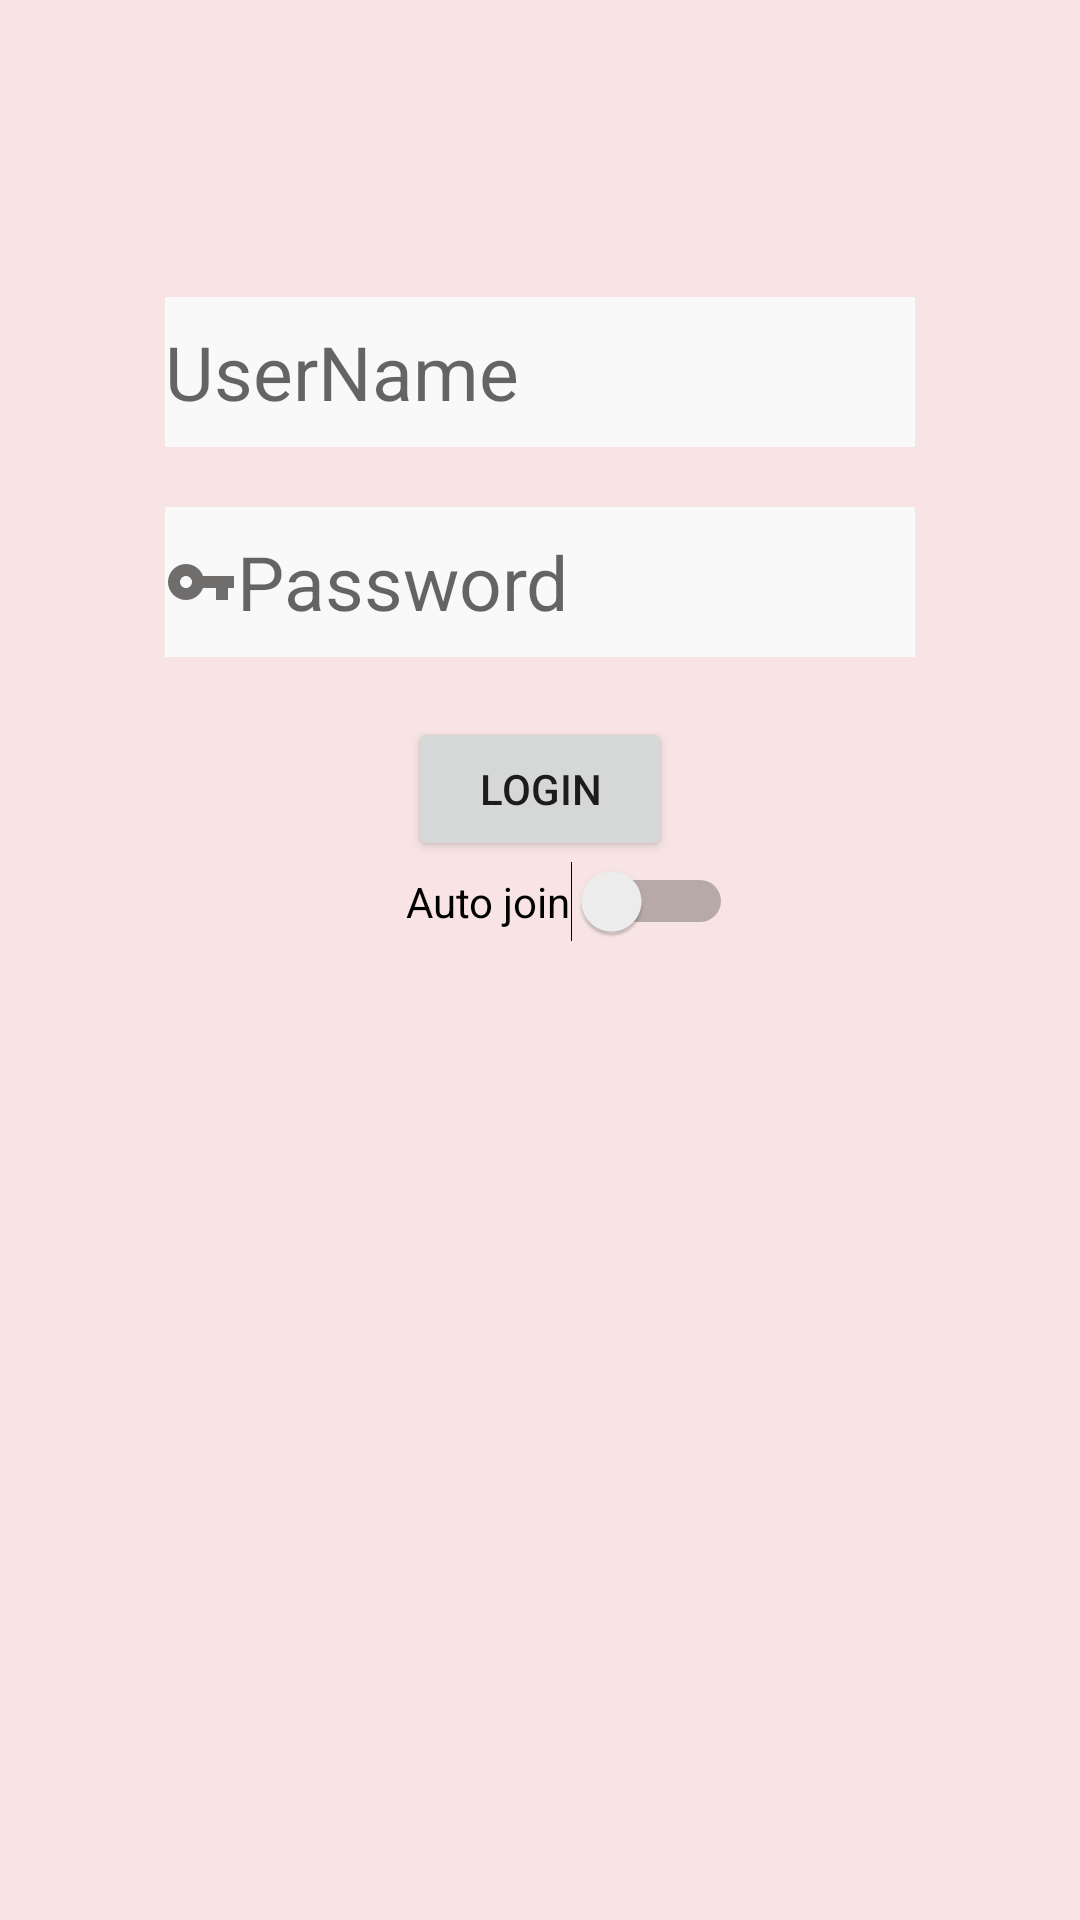

Write the Android layout XML for this screen, with the resource values it uses.
<!-- AndroidManifest.xml: application theme Theme.QuarantineCoffee -->
<!-- res/layout/activity_login.xml -->
<?xml version="1.0" encoding="utf-8"?>
<LinearLayout xmlns:android="http://schemas.android.com/apk/res/android"
    xmlns:app="http://schemas.android.com/apk/res-auto"
    xmlns:tools="http://schemas.android.com/tools"
    android:layout_width="match_parent"
    android:layout_height="match_parent"
    tools:context=".activities.LoginActivity"
    android:background="#F8E4E4"
    android:orientation="vertical">

    <LinearLayout
        android:layout_width="wrap_content"
        android:layout_height="wrap_content"
        android:layout_gravity="center_horizontal">
        <TextView
            android:layout_width="wrap_content"
            android:layout_height="wrap_content"
            android:drawableLeft="@drawable/login_logo"
            android:layout_marginTop="50dp"
            android:adjustViewBounds="true"/>

    </LinearLayout>

    <EditText
        android:id="@+id/txt_mn_username_update"
        android:layout_width="250dp"
        android:layout_height="50dp"
        android:drawableLeft="@drawable/ic_baseline_account_box_24"
        android:hint="UserName"
        android:textSize="25sp"
        android:background="#FAF9F9"
        android:layout_gravity="center"
        android:layout_marginTop="30dp"/>

    <EditText
        android:id="@+id/txtPass"
        android:layout_width="250dp"
        android:layout_height="50dp"
        android:drawableLeft="@drawable/ic_baseline_vpn_key_24"
        android:hint="Password"
        android:inputType="textPassword"
        android:textSize="25sp"
        android:background="#FAF9F9"
        android:layout_gravity="center"
        android:layout_marginTop="20dp"/>

    <Button
        android:id="@+id/btnLogin"
        android:layout_width="wrap_content"
        android:layout_height="wrap_content"
        android:layout_gravity="center"
        android:text="Login"
        android:layout_marginTop="20dp"/>

    <Switch
        android:id="@+id/sw_auto_login"
        android:layout_width="wrap_content"
        android:layout_height="wrap_content"
        android:layout_marginLeft="10dp"
        android:layout_gravity="center"
        android:text="Auto join"
        android:textOff="Off"
        android:textOn="On"
        app:showText="true" />


</LinearLayout>
<!-- resources referenced by this layout -->
<resources>
  <!-- drawable ic_baseline_vpn_key_24 (drawable) -->
  <vector android:height="24dp" android:tint="#706D6D"
      android:viewportHeight="24" android:viewportWidth="24"
      android:width="24dp" xmlns:android="http://schemas.android.com/apk/res/android">
      <path android:fillColor="@android:color/white" android:pathData="M12.65,10C11.83,7.67 9.61,6 7,6c-3.31,0 -6,2.69 -6,6s2.69,6 6,6c2.61,0 4.83,-1.67 5.65,-4H17v4h4v-4h2v-4H12.65zM7,14c-1.1,0 -2,-0.9 -2,-2s0.9,-2 2,-2 2,0.9 2,2 -0.9,2 -2,2z"/>
  </vector>
  <style name="Theme.QuarantineCoffee" parent="Theme.MaterialComponents.DayNight.DarkActionBar">
          
          <item name="colorPrimary">@color/purple_500</item>
          <item name="colorPrimaryVariant">@color/purple_700</item>
          <item name="colorOnPrimary">@color/white</item>
          
          <item name="colorSecondary">@color/teal_200</item>
          <item name="colorSecondaryVariant">@color/teal_700</item>
          <item name="colorOnSecondary">@color/black</item>
          
          <item name="android:statusBarColor" tools:targetApi="l">?attr/colorPrimaryVariant</item>
          
      </style>
  <!-- not gathered from this repository: default colours our renderer supplied (Android Studio template values) -->
  <color name="purple_500">#FF6200EE</color>
  <color name="purple_700">#FF3700B3</color>
  <color name="teal_200">#FF03DAC5</color>
  <color name="teal_700">#FF018786</color>
  <color name="black">#FF000000</color>
  <color name="white">#FFFFFFFF</color>
</resources>
